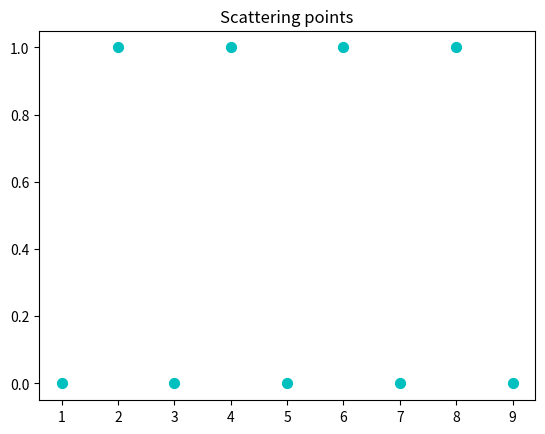

Generate this figure with matplotlib:
import matplotlib 
import matplotlib.pyplot as plt 

xarray = [1,2,3,4,5,6,7,8,9]
yarray = [0,1,0,1,0,1,0,1,0]

plt.scatter(xarray,yarray,label="Scatterplot", color="c", marker="o", s=50)
plt.title("Scattering points")

plt.show()